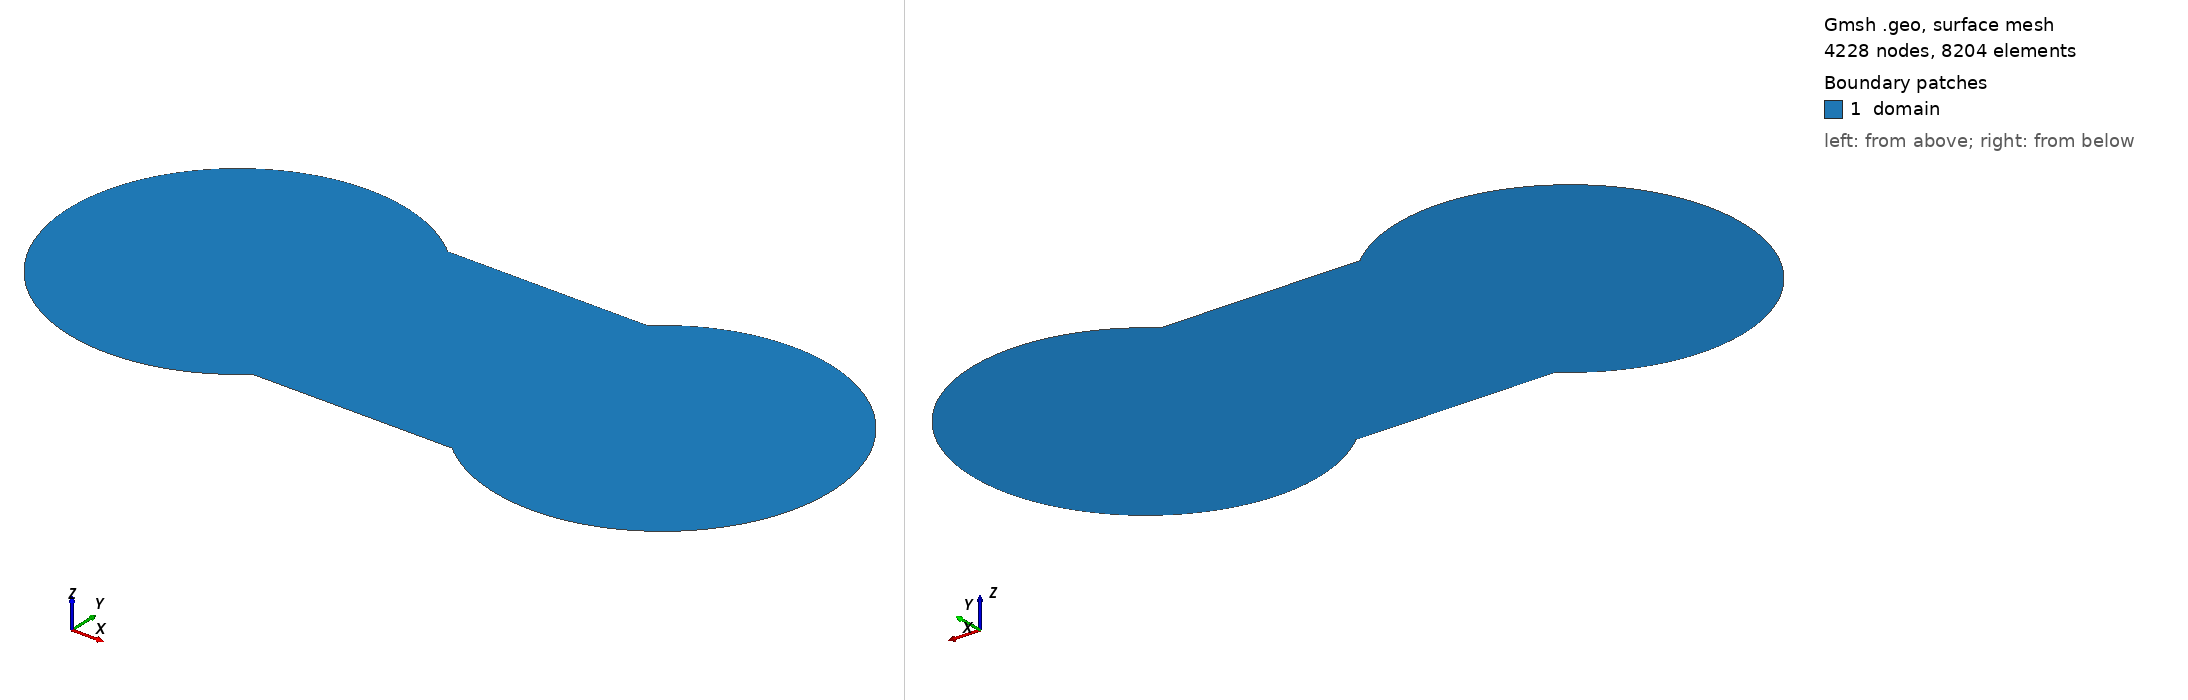

Gmsh geometry script, surface-meshed: 4228 nodes, 8204 surface elements. Boundary patches (legend numbers): 1 domain. Left view from above one corner, right view from below the opposite corner. Legend entries are the model's physical surfaces. The drawing asked Gmsh for element sizes between 1% and 20% of the model's largest extent; the script's own settings can give other sizes.

=== double_basin_v0.1.geo (drawn) ===
SetFactory("Built-in");

// Parameters
resolution = 0.05; // Mesh resolution
r = 1.0;         // Circle radius
xc = 2.5;        // Center of 2nd circle (x)
corridorWidth = 1.5;  // Width of the corridor
corridorLength = xc - r; // x-distance from 1st circle edge to 2nd circle center
corr_h = corridorWidth/2;
int_pt = Sqrt(r^2 - corr_h^2);

// --- First Circle Points
Point(1) = {0, 0, 0, resolution};                 // Center 1
Point(20) = {int_pt, corr_h, 0, resolution/2};
Point(21) = {int_pt,-corr_h, 0, resolution/2};
Point(3) = {0, r, 0, resolution};                 // +y
Point(4) = {-r, 0, 0, resolution};                // -x
Point(5) = {0, -r, 0, resolution};                // -y

// --- Second Circle Points
Point(6) = {xc, 0, 0, resolution};                // Center 2
Point(7) = {xc + r, 0, 0, resolution};            // +x
Point(8) = {xc, r, 0, resolution};                // +y
Point(10) = {xc, -r, 0, resolution};              // -y
Point(90) = {xc - int_pt, corr_h, 0, resolution/2};
Point(91) = {xc - int_pt,-corr_h, 0, resolution/2};

// ---- First Circle Arcs
Circle(1) = {20, 1, 3};
Circle(2) = {3, 1, 4};
Circle(3) = {4, 1, 5};
Circle(4) = {5, 1, 21};

// ---- Second Circle Arcs
Circle(5) = {7, 6, 8};
Circle(6) = {8, 6, 90};
Circle(7) = {91, 6, 10};
Circle(8) = {10, 6, 7};

// --- Lines (corridor and connectors)
Line(9) = {90, 20};   // upper corridor edge
Line(10) = {91, 21};  // lower corridor edge

// ---- Outer Line Loops (full boundary)
Line Loop(20) = {1, 2, 3, 4, -10, 7, 8, 5, 6, 9};
Plane Surface(21) = {20};
Physical Surface("domain") = {21};
Physical Curve("boundary") = {1,2,3,4,5,6,7,8,9,10};
